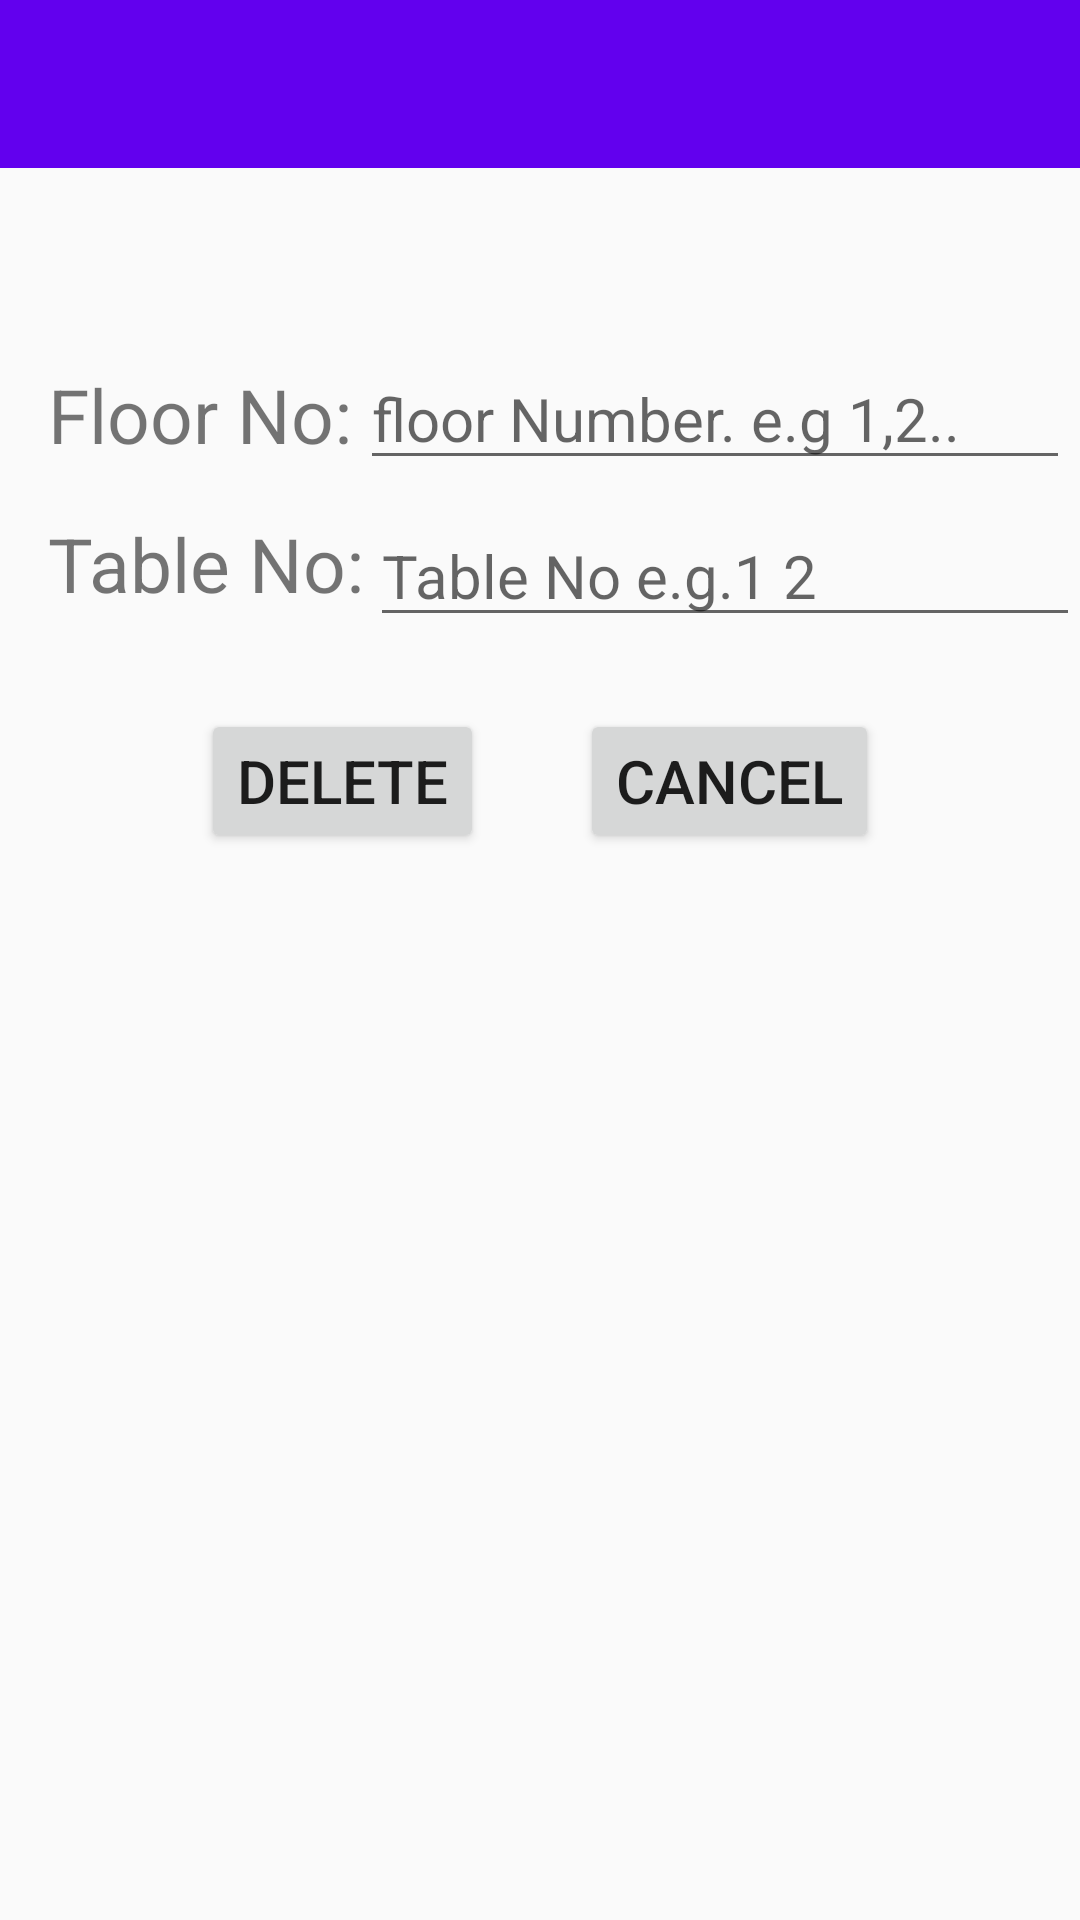

The Android layout XML behind this screen, and the referenced resources:
<!-- AndroidManifest.xml: application theme Theme.TableOrder -->
<!-- res/layout/activity_delete_table.xml -->
<?xml version="1.0" encoding="utf-8"?>
<androidx.constraintlayout.widget.ConstraintLayout xmlns:android="http://schemas.android.com/apk/res/android"
    xmlns:app="http://schemas.android.com/apk/res-auto"
    xmlns:tools="http://schemas.android.com/tools"
    android:layout_width="match_parent"
    android:layout_height="match_parent"
    tools:context=".admin.deleteTables">


    <Button
        android:id="@+id/tableDeleteBtn"
        android:layout_width="wrap_content"
        android:layout_height="wrap_content"
        android:layout_marginEnd="16dp"
        android:layout_marginRight="16dp"
        android:layout_marginTop="24dp"
        android:onClick="deleteTable"
        android:text="@string/delete"
        android:textSize="20sp"
        app:layout_constraintBottom_toBottomOf="@+id/deleteCancelBtn"
        app:layout_constraintEnd_toStartOf="@+id/deleteCancelBtn"
        app:layout_constraintHorizontal_bias="0.5"
        app:layout_constraintHorizontal_chainStyle="packed"
        app:layout_constraintStart_toStartOf="parent"
        app:layout_constraintTop_toBottomOf="@+id/deleteTableNo" />

    <Button
        android:id="@+id/deleteCancelBtn"
        android:layout_width="wrap_content"
        android:layout_height="wrap_content"
        android:layout_marginLeft="16dp"
        android:layout_marginStart="16dp"
        android:layout_marginTop="24dp"
        android:onClick="CancelTable"
        android:text="@string/cancel"
        android:textSize="20sp"
        app:layout_constraintEnd_toEndOf="parent"
        app:layout_constraintHorizontal_bias="0.5"
        app:layout_constraintStart_toEndOf="@+id/tableDeleteBtn"
        app:layout_constraintTop_toBottomOf="@+id/deleteTableNo" />


    <EditText
        android:id="@+id/deleteFloorNo"
        android:layout_width="wrap_content"
        android:layout_height="wrap_content"
        android:layout_marginEnd="8dp"
        android:layout_marginLeft="8dp"
        android:layout_marginRight="8dp"
        android:layout_marginStart="8dp"
        android:layout_marginTop="60dp"
        android:ems="10"
        android:hint="floor Number. e.g 1,2.."
        android:inputType="number"
        android:textSize="20sp"
        app:layout_constraintEnd_toEndOf="parent"
        app:layout_constraintHorizontal_bias="0.54"
        app:layout_constraintStart_toEndOf="@+id/textView"
        app:layout_constraintTop_toBottomOf="@+id/toolbar2" />

    <EditText
        android:id="@+id/deleteTableNo"
        android:layout_width="wrap_content"
        android:layout_height="wrap_content"
        android:layout_marginEnd="8dp"
        android:layout_marginLeft="8dp"
        android:layout_marginRight="8dp"
        android:layout_marginStart="8dp"
        android:layout_marginTop="16dp"
        android:ems="10"
        android:hint="Table No e.g.1 2"
        android:inputType="number"
        android:textSize="20sp"
        app:layout_constraintBottom_toBottomOf="@+id/textView4"
        app:layout_constraintEnd_toEndOf="parent"
        app:layout_constraintHorizontal_bias="0.437"
        app:layout_constraintStart_toEndOf="@+id/textView4"
        app:layout_constraintTop_toBottomOf="@+id/deleteFloorNo" />

    <TextView
        android:id="@+id/textView"
        android:layout_width="wrap_content"
        android:layout_height="wrap_content"
        android:layout_marginEnd="8dp"
        android:layout_marginLeft="16dp"
        android:layout_marginRight="8dp"
        android:layout_marginStart="16dp"
        android:layout_marginTop="60dp"
        android:text="@string/floorNo"
        android:textSize="25sp"
        app:layout_constraintBottom_toBottomOf="@+id/deleteFloorNo"
        app:layout_constraintEnd_toStartOf="@+id/floorNo"
        app:layout_constraintHorizontal_bias="0.51"
        app:layout_constraintHorizontal_chainStyle="spread_inside"
        app:layout_constraintStart_toStartOf="parent"
        app:layout_constraintTop_toBottomOf="@+id/toolbar2" />

    <TextView
        android:id="@+id/textView4"
        android:layout_width="wrap_content"
        android:layout_height="wrap_content"
        android:layout_marginEnd="8dp"
        android:layout_marginLeft="16dp"
        android:layout_marginRight="8dp"
        android:layout_marginStart="16dp"
        android:layout_marginTop="16dp"
        android:text="@string/TableNo"
        android:textSize="25sp"
        app:layout_constraintBottom_toTopOf="@+id/tableCapacity"
        app:layout_constraintEnd_toStartOf="@+id/tableNo"
        app:layout_constraintHorizontal_chainStyle="spread_inside"
        app:layout_constraintStart_toStartOf="parent"
        app:layout_constraintTop_toBottomOf="@+id/textView"
        app:layout_constraintVertical_bias="0.48000002" />

    <androidx.appcompat.widget.Toolbar
        android:id="@+id/toolbar2"
        android:layout_width="match_parent"
        android:layout_height="wrap_content"
        android:background="?attr/colorPrimary"
        android:minHeight="?attr/actionBarSize"
        android:theme="?attr/actionBarTheme"
        app:layout_constraintEnd_toEndOf="parent"
        app:layout_constraintHorizontal_bias="0.0"
        app:layout_constraintStart_toStartOf="parent"
        app:layout_constraintTop_toTopOf="parent" />

</androidx.constraintlayout.widget.ConstraintLayout>
<!-- resources referenced by this layout -->
<resources>
  <string name="TableNo">Table No: </string>
  <string name="cancel">Cancel</string>
  <string name="delete">Delete</string>
  <string name="floorNo">Floor No: </string>
  <style name="Theme.TableOrder" parent="Theme.AppCompat.DayNight.NoActionBar">
          
          <item name="colorPrimary">@color/purple_500</item>
          <item name="colorPrimaryVariant">@color/purple_700</item>
          <item name="colorOnPrimary">@color/white</item>
          
          <item name="colorSecondary">@color/teal_200</item>
          <item name="colorSecondaryVariant">@color/teal_700</item>
          <item name="colorOnSecondary">@color/black</item>
          
          <item name="android:statusBarColor" tools:targetApi="l">?attr/colorPrimaryVariant</item>
          
      </style>
  <color name="purple_500">#FF6200EE</color>
  <color name="purple_700">#FF3700B3</color>
  <color name="white">#FFFFFFFF</color>
  <color name="teal_200">#FF03DAC5</color>
  <color name="teal_700">#FF018786</color>
  <color name="black">#FF000000</color>
</resources>
